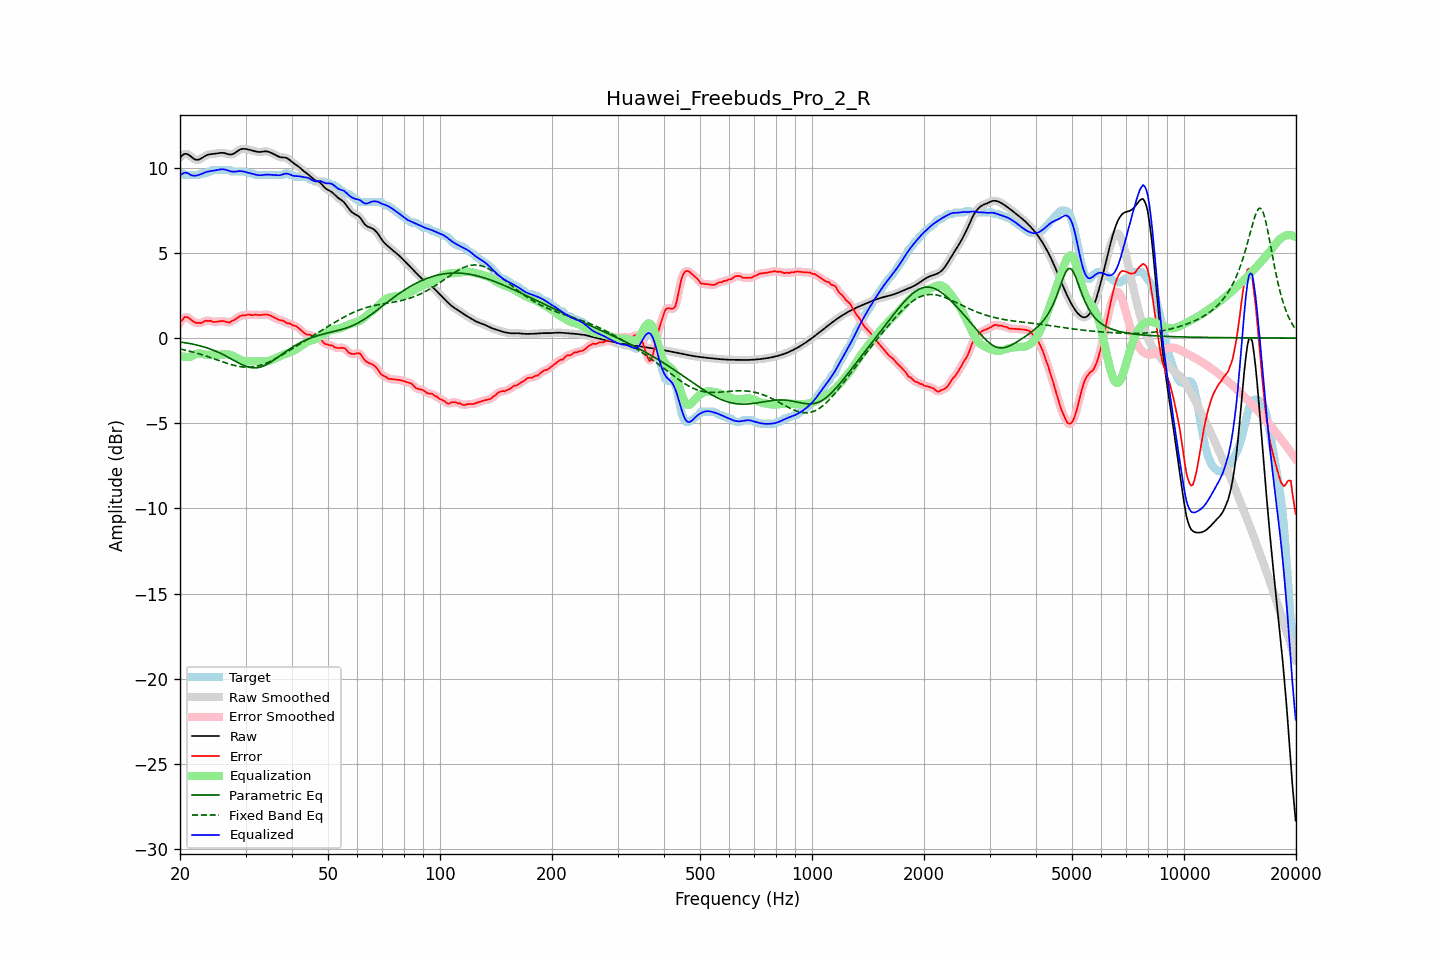

Values plotted in this chart, from the file beside it:
frequency, raw, error, smoothed, error_smoothed, equalization, parametric_eq, fixed_band_eq, equalized_raw, equalized_smoothed, target
20.00, 10.60, 0.92, 10.60, 0.90, -1.05, -0.23, -0.64, 9.55, 9.54, 9.68
20.20, 10.69, 1.02, 10.70, 1.04, -1.08, -0.24, -0.66, 9.62, 9.62, 9.68
20.40, 10.77, 1.12, 10.77, 1.15, -1.09, -0.26, -0.68, 9.67, 9.68, 9.64
20.61, 10.82, 1.24, 10.81, 1.21, -1.11, -0.27, -0.70, 9.71, 9.70, 9.58
20.81, 10.81, 1.24, 10.81, 1.24, -1.11, -0.29, -0.72, 9.70, 9.70, 9.58
21.02, 10.78, 1.20, 10.78, 1.21, -1.11, -0.30, -0.75, 9.67, 9.67, 9.58
21.23, 10.72, 1.14, 10.72, 1.14, -1.10, -0.32, -0.77, 9.62, 9.62, 9.58
21.44, 10.65, 1.07, 10.65, 1.07, -1.09, -0.34, -0.80, 9.56, 9.56, 9.58
21.66, 10.57, 0.99, 10.57, 0.99, -1.03, -0.36, -0.82, 9.54, 9.54, 9.58
21.87, 10.50, 0.93, 10.51, 0.93, -0.97, -0.38, -0.85, 9.53, 9.54, 9.58
22.09, 10.47, 0.90, 10.47, 0.90, -0.93, -0.40, -0.87, 9.54, 9.54, 9.58
22.31, 10.47, 0.89, 10.47, 0.88, -0.91, -0.42, -0.90, 9.56, 9.56, 9.58
22.54, 10.49, 0.90, 10.49, 0.88, -0.90, -0.44, -0.93, 9.59, 9.59, 9.59
22.76, 10.54, 0.87, 10.54, 0.89, -0.92, -0.47, -0.96, 9.62, 9.62, 9.66
22.99, 10.60, 0.92, 10.60, 0.93, -0.93, -0.50, -0.99, 9.66, 9.66, 9.68
23.22, 10.66, 0.98, 10.66, 0.97, -0.96, -0.52, -1.02, 9.70, 9.70, 9.68
23.45, 10.71, 1.03, 10.71, 1.01, -0.97, -0.55, -1.05, 9.74, 9.74, 9.68
23.69, 10.75, 1.01, 10.75, 1.03, -0.98, -0.58, -1.08, 9.77, 9.77, 9.74
23.92, 10.78, 1.00, 10.78, 1.02, -0.99, -0.61, -1.11, 9.79, 9.79, 9.78
24.16, 10.80, 1.02, 10.80, 0.99, -0.99, -0.65, -1.15, 9.81, 9.81, 9.78
24.40, 10.81, 0.96, 10.81, 0.97, -0.99, -0.68, -1.18, 9.82, 9.82, 9.85
24.65, 10.82, 0.94, 10.82, 0.96, -0.98, -0.72, -1.21, 9.83, 9.83, 9.88
24.89, 10.83, 0.95, 10.83, 0.95, -0.98, -0.76, -1.24, 9.85, 9.85, 9.88
25.14, 10.84, 0.97, 10.85, 0.96, -0.98, -0.80, -1.28, 9.87, 9.87, 9.88
25.39, 10.86, 0.98, 10.86, 0.98, -0.97, -0.84, -1.31, 9.89, 9.89, 9.88
25.65, 10.87, 0.99, 10.87, 0.99, -0.97, -0.89, -1.34, 9.90, 9.90, 9.88
25.91, 10.88, 1.00, 10.88, 1.00, -0.97, -0.93, -1.38, 9.91, 9.91, 9.88
26.16, 10.87, 0.99, 10.87, 0.99, -0.96, -0.98, -1.41, 9.91, 9.91, 9.88
26.43, 10.85, 0.97, 10.85, 0.97, -0.96, -1.03, -1.44, 9.90, 9.89, 9.88
26.69, 10.82, 0.95, 10.82, 0.94, -0.96, -1.08, -1.47, 9.87, 9.87, 9.88
26.96, 10.80, 0.92, 10.80, 0.93, -0.96, -1.13, -1.50, 9.84, 9.84, 9.88
27.23, 10.78, 0.91, 10.78, 0.94, -0.97, -1.18, -1.53, 9.80, 9.81, 9.87
27.50, 10.78, 1.00, 10.78, 0.97, -1.00, -1.23, -1.56, 9.78, 9.78, 9.78
27.77, 10.81, 1.03, 10.81, 1.03, -1.04, -1.28, -1.59, 9.77, 9.77, 9.78
28.05, 10.86, 1.08, 10.86, 1.09, -1.09, -1.34, -1.61, 9.77, 9.77, 9.78
28.33, 10.93, 1.15, 10.92, 1.15, -1.14, -1.39, -1.63, 9.78, 9.78, 9.78
28.62, 10.99, 1.21, 10.99, 1.21, -1.20, -1.44, -1.65, 9.79, 9.79, 9.78
28.90, 11.05, 1.27, 11.05, 1.27, -1.25, -1.49, -1.67, 9.80, 9.80, 9.78
29.19, 11.09, 1.31, 11.09, 1.31, -1.29, -1.54, -1.68, 9.80, 9.80, 9.78
29.48, 11.11, 1.34, 11.11, 1.33, -1.32, -1.58, -1.69, 9.79, 9.79, 9.78
29.78, 11.11, 1.33, 11.11, 1.34, -1.34, -1.62, -1.70, 9.77, 9.77, 9.78
30.08, 11.10, 1.34, 11.10, 1.35, -1.36, -1.65, -1.71, 9.74, 9.74, 9.76
30.38, 11.08, 1.38, 11.08, 1.37, -1.37, -1.69, -1.71, 9.72, 9.72, 9.70
30.68, 11.06, 1.38, 11.06, 1.37, -1.37, -1.71, -1.71, 9.69, 9.69, 9.68
30.99, 11.04, 1.36, 11.04, 1.36, -1.37, -1.73, -1.71, 9.67, 9.67, 9.68
31.30, 11.01, 1.34, 11.01, 1.36, -1.36, -1.74, -1.70, 9.65, 9.65, 9.68
31.61, 10.99, 1.36, 10.99, 1.36, -1.36, -1.75, -1.68, 9.62, 9.62, 9.63
31.93, 10.96, 1.38, 10.96, 1.36, -1.36, -1.75, -1.67, 9.60, 9.60, 9.58
32.24, 10.94, 1.36, 10.94, 1.36, -1.36, -1.74, -1.65, 9.58, 9.58, 9.58
32.57, 10.93, 1.35, 10.93, 1.36, -1.37, -1.72, -1.62, 9.56, 9.56, 9.58
32.89, 10.93, 1.35, 10.93, 1.35, -1.37, -1.70, -1.60, 9.56, 9.56, 9.58
33.22, 10.94, 1.36, 10.94, 1.36, -1.38, -1.67, -1.57, 9.57, 9.57, 9.58
33.55, 10.96, 1.38, 10.95, 1.38, -1.38, -1.64, -1.54, 9.58, 9.58, 9.58
33.89, 10.96, 1.39, 10.96, 1.38, -1.37, -1.59, -1.50, 9.59, 9.59, 9.58
34.23, 10.96, 1.38, 10.96, 1.38, -1.36, -1.55, -1.46, 9.60, 9.60, 9.58
34.57, 10.94, 1.36, 10.94, 1.36, -1.34, -1.49, -1.42, 9.60, 9.59, 9.58
34.92, 10.90, 1.33, 10.91, 1.33, -1.32, -1.44, -1.38, 9.59, 9.59, 9.58
35.27, 10.86, 1.29, 10.86, 1.29, -1.28, -1.38, -1.33, 9.58, 9.58, 9.58
35.62, 10.82, 1.24, 10.82, 1.24, -1.24, -1.31, -1.28, 9.58, 9.58, 9.58
35.97, 10.77, 1.19, 10.77, 1.19, -1.20, -1.25, -1.23, 9.57, 9.57, 9.58
... 635 more rows
